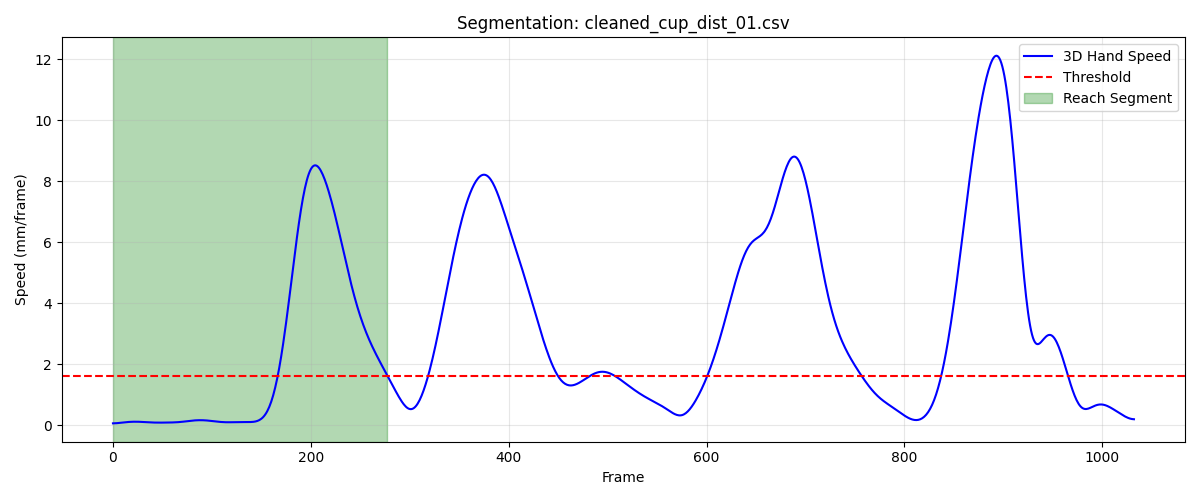

Values plotted in this chart, from the file beside it:
frame, sub_frame, shoulderr_x, shoulderr_y, shoulderr_z, humr1_x, humr1_y, humr1_z, humr2_x, humr2_y, humr2_z, humr3_x, humr3_y, humr3_z, humr4_x, humr4_y, humr4_z, humr5_x, humr5_y, humr5_z, humr6_x, humr6_y, humr6_z, humr7_x
1, 0, 211.2, -791.1, 715.6, 267.7, -754.1, 544.7, 275.5, -737.2, 474.5, 254.6, -802.9, 532.4, 236.7, -698, 534.5, 256.2, -797.3, 473.4, 243.8, -700.5, 478.3, 205
2, 0, 211.2, -791.1, 715.7, 267.7, -754.1, 544.8, 275.5, -737.3, 474.6, 254.7, -802.9, 532.5, 236.7, -698, 534.6, 256.2, -797.4, 473.5, 243.7, -700.6, 478.3, 205
3, 0, 211.1, -791.1, 715.8, 267.7, -754.1, 544.9, 275.5, -737.3, 474.7, 254.7, -803, 532.6, 236.7, -698.1, 534.6, 256.2, -797.4, 473.6, 243.6, -700.7, 478.3, 205
4, 0, 211.1, -791.2, 715.8, 267.7, -754.2, 545, 275.5, -737.4, 474.7, 254.7, -803, 532.7, 236.7, -698.1, 534.7, 256.2, -797.5, 473.7, 243.5, -700.8, 478.4, 205.1
5, 0, 211, -791.2, 715.9, 267.7, -754.2, 545.1, 275.5, -737.4, 474.8, 254.7, -803.1, 532.7, 236.6, -698.1, 534.8, 256.2, -797.5, 473.8, 243.4, -700.9, 478.4, 205.1
6, 0, 210.9, -791.2, 716, 267.7, -754.2, 545.2, 275.5, -737.4, 474.9, 254.7, -803.1, 532.8, 236.6, -698.2, 534.8, 256.2, -797.5, 473.9, 243.4, -700.9, 478.5, 205.1
7, 0, 210.9, -791.2, 716, 267.7, -754.3, 545.3, 275.5, -737.5, 475, 254.7, -803.1, 532.9, 236.6, -698.2, 534.9, 256.2, -797.6, 473.9, 243.4, -701, 478.6, 205.1
8, 0, 210.8, -791.2, 716.1, 267.6, -754.3, 545.4, 275.5, -737.5, 475.1, 254.6, -803.2, 533, 236.6, -698.2, 535, 256.2, -797.6, 474, 243.3, -701, 478.6, 205.1
9, 0, 210.7, -791.2, 716.2, 267.6, -754.3, 545.4, 275.5, -737.5, 475.1, 254.6, -803.2, 533.1, 236.5, -698.2, 535, 256.2, -797.7, 474.1, 243.3, -701, 478.7, 205.1
10, 0, 210.7, -791.3, 716.3, 267.6, -754.3, 545.5, 275.4, -737.5, 475.2, 254.6, -803.2, 533.2, 236.5, -698.3, 535.1, 256.1, -797.7, 474.2, 243.3, -701, 478.8, 205.1
11, 0, 210.6, -791.3, 716.4, 267.5, -754.4, 545.6, 275.4, -737.5, 475.3, 254.5, -803.2, 533.3, 236.5, -698.3, 535.2, 256.1, -797.7, 474.3, 243.3, -701.1, 478.9, 205.1
12, 0, 210.5, -791.3, 716.4, 267.5, -754.4, 545.7, 275.4, -737.6, 475.4, 254.5, -803.2, 533.3, 236.5, -698.3, 535.3, 256.1, -797.8, 474.4, 243.3, -701.1, 478.9, 205.1
13, 0, 210.4, -791.3, 716.5, 267.4, -754.4, 545.8, 275.4, -737.6, 475.4, 254.4, -803.2, 533.4, 236.4, -698.3, 535.3, 256.1, -797.8, 474.5, 243.2, -701.1, 479, 205.1
14, 0, 210.3, -791.3, 716.6, 267.4, -754.4, 545.8, 275.4, -737.6, 475.5, 254.4, -803.3, 533.5, 236.4, -698.4, 535.4, 256.1, -797.8, 474.6, 243.2, -701.2, 479.1, 205.1
15, 0, 210.3, -791.3, 716.7, 267.3, -754.5, 545.9, 275.3, -737.7, 475.6, 254.3, -803.3, 533.6, 236.4, -698.4, 535.5, 256, -797.9, 474.7, 243.2, -701.2, 479.1, 205.1
16, 0, 210.2, -791.3, 716.8, 267.3, -754.5, 546, 275.3, -737.7, 475.7, 254.3, -803.3, 533.7, 236.3, -698.4, 535.6, 256, -797.9, 474.8, 243.1, -701.3, 479.2, 205.1
17, 0, 210.1, -791.3, 716.8, 267.2, -754.5, 546.1, 275.3, -737.8, 475.8, 254.2, -803.3, 533.8, 236.3, -698.4, 535.7, 256, -798, 474.9, 243.1, -701.3, 479.3, 205.2
18, 0, 210, -791.3, 716.9, 267.2, -754.6, 546.2, 275.2, -737.8, 475.9, 254.2, -803.4, 533.9, 236.2, -698.5, 535.7, 256, -798, 474.9, 243.1, -701.4, 479.4, 205.2
19, 0, 209.9, -791.3, 717, 267.2, -754.6, 546.2, 275.2, -737.9, 476, 254.1, -803.4, 534, 236.2, -698.5, 535.8, 255.9, -798.1, 475, 243, -701.4, 479.4, 205.2
20, 0, 209.8, -791.3, 717.1, 267.1, -754.6, 546.3, 275.2, -737.9, 476.1, 254.1, -803.4, 534.1, 236.2, -698.5, 535.9, 255.9, -798.1, 475.1, 243, -701.5, 479.5, 205.1
21, 0, 209.7, -791.3, 717.2, 267.1, -754.7, 546.4, 275.2, -738, 476.2, 254, -803.5, 534.2, 236.1, -698.6, 535.9, 255.9, -798.1, 475.2, 243, -701.5, 479.6, 205.1
22, 0, 209.6, -791.3, 717.2, 267, -754.7, 546.5, 275.1, -738, 476.2, 254, -803.5, 534.3, 236.1, -698.6, 536, 255.8, -798.2, 475.3, 242.9, -701.6, 479.6, 205.1
23, 0, 209.5, -791.3, 717.3, 267, -754.8, 546.6, 275.1, -738.1, 476.3, 253.9, -803.5, 534.4, 236, -698.6, 536.1, 255.8, -798.2, 475.4, 242.9, -701.6, 479.7, 205.1
24, 0, 209.4, -791.3, 717.4, 266.9, -754.8, 546.7, 275, -738.1, 476.4, 253.9, -803.6, 534.5, 236, -698.7, 536.1, 255.8, -798.3, 475.4, 242.9, -701.7, 479.8, 205.1
25, 0, 209.3, -791.4, 717.5, 266.9, -754.8, 546.7, 275, -738.2, 476.5, 253.8, -803.6, 534.6, 235.9, -698.7, 536.2, 255.7, -798.3, 475.5, 242.9, -701.7, 479.8, 205.1
26, 0, 209.2, -791.4, 717.5, 266.8, -754.9, 546.8, 274.9, -738.3, 476.6, 253.8, -803.7, 534.7, 235.9, -698.7, 536.3, 255.7, -798.4, 475.6, 242.8, -701.8, 479.9, 205.1
27, 0, 209.1, -791.4, 717.6, 266.7, -754.9, 546.9, 274.9, -738.3, 476.7, 253.7, -803.7, 534.7, 235.9, -698.8, 536.3, 255.6, -798.4, 475.7, 242.8, -701.8, 480, 205.1
28, 0, 208.9, -791.4, 717.7, 266.7, -755, 547, 274.9, -738.4, 476.7, 253.7, -803.8, 534.8, 235.8, -698.8, 536.4, 255.6, -798.5, 475.8, 242.8, -701.8, 480, 205.1
29, 0, 208.8, -791.4, 717.7, 266.6, -755, 547.1, 274.8, -738.4, 476.8, 253.6, -803.8, 534.9, 235.8, -698.8, 536.4, 255.6, -798.5, 475.8, 242.7, -701.9, 480.1, 205
30, 0, 208.7, -791.5, 717.8, 266.5, -755.1, 547.2, 274.8, -738.5, 476.9, 253.6, -803.9, 535, 235.7, -698.9, 536.5, 255.5, -798.6, 475.9, 242.7, -701.9, 480.2, 205
31, 0, 208.6, -791.5, 717.8, 266.5, -755.1, 547.2, 274.7, -738.5, 477, 253.5, -803.9, 535, 235.7, -698.9, 536.6, 255.4, -798.6, 476, 242.7, -702, 480.3, 205
32, 0, 208.5, -791.5, 717.9, 266.4, -755.2, 547.3, 274.7, -738.6, 477.1, 253.4, -804, 535.1, 235.6, -699, 536.6, 255.4, -798.7, 476.1, 242.6, -702, 480.3, 205
33, 0, 208.4, -791.5, 718, 266.4, -755.2, 547.4, 274.7, -738.6, 477.1, 253.4, -804, 535.2, 235.6, -699, 536.7, 255.3, -798.7, 476.2, 242.6, -702.1, 480.4, 204.9
34, 0, 208.3, -791.6, 718, 266.3, -755.3, 547.5, 274.6, -738.7, 477.2, 253.3, -804.1, 535.2, 235.5, -699, 536.8, 255.3, -798.8, 476.3, 242.6, -702.1, 480.5, 204.9
35, 0, 208.2, -791.6, 718.1, 266.2, -755.3, 547.5, 274.6, -738.7, 477.3, 253.2, -804.1, 535.3, 235.5, -699.1, 536.8, 255.2, -798.8, 476.4, 242.5, -702.2, 480.6, 204.9
36, 0, 208.1, -791.6, 718.1, 266.2, -755.4, 547.6, 274.6, -738.7, 477.4, 253.2, -804.2, 535.4, 235.4, -699.1, 536.9, 255.2, -798.9, 476.4, 242.5, -702.2, 480.6, 204.9
37, 0, 208, -791.6, 718.2, 266.1, -755.4, 547.7, 274.5, -738.8, 477.4, 253.1, -804.2, 535.5, 235.3, -699.2, 536.9, 255.1, -798.9, 476.5, 242.4, -702.3, 480.7, 204.8
38, 0, 207.9, -791.6, 718.2, 266, -755.4, 547.7, 274.5, -738.8, 477.5, 253, -804.2, 535.5, 235.3, -699.2, 537, 255.1, -798.9, 476.5, 242.4, -702.3, 480.7, 204.8
39, 0, 207.8, -791.6, 718.2, 266, -755.5, 547.8, 274.4, -738.9, 477.5, 252.9, -804.2, 535.6, 235.2, -699.2, 537.0, 255, -799, 476.6, 242.3, -702.3, 480.7, 204.8
40, 0, 207.7, -791.6, 718.3, 265.9, -755.5, 547.8, 274.4, -738.9, 477.6, 252.9, -804.2, 535.6, 235.1, -699.2, 537, 255, -799, 476.6, 242.3, -702.4, 480.8, 204.7
41, 0, 207.6, -791.6, 718.3, 265.8, -755.5, 547.8, 274.3, -738.9, 477.6, 252.8, -804.2, 535.6, 235.1, -699.3, 537, 254.9, -799, 476.7, 242.2, -702.4, 480.8, 204.7
42, 0, 207.5, -791.6, 718.3, 265.8, -755.5, 547.8, 274.2, -738.9, 477.6, 252.7, -804.3, 535.7, 235, -699.3, 537.1, 254.8, -799, 476.7, 242.2, -702.4, 480.8, 204.6
43, 0, 207.4, -791.6, 718.3, 265.7, -755.5, 547.9, 274.2, -739, 477.6, 252.7, -804.3, 535.7, 234.9, -699.3, 537.1, 254.8, -799, 476.7, 242.1, -702.4, 480.8, 204.6
44, 0, 207.3, -791.6, 718.4, 265.6, -755.5, 547.9, 274.1, -739, 477.7, 252.6, -804.3, 535.7, 234.8, -699.3, 537.1, 254.7, -799.1, 476.7, 242, -702.4, 480.8, 204.5
45, 0, 207.2, -791.6, 718.4, 265.6, -755.5, 547.9, 274, -739, 477.7, 252.5, -804.3, 535.7, 234.7, -699.3, 537.1, 254.6, -799.1, 476.8, 242, -702.4, 480.8, 204.5
46, 0, 207.1, -791.6, 718.4, 265.5, -755.5, 547.9, 273.9, -739, 477.7, 252.5, -804.3, 535.7, 234.6, -699.3, 537.1, 254.6, -799.1, 476.8, 241.9, -702.4, 480.8, 204.4
47, 0, 207, -791.6, 718.4, 265.4, -755.5, 547.9, 273.9, -739, 477.7, 252.4, -804.3, 535.8, 234.6, -699.4, 537.1, 254.5, -799.1, 476.8, 241.8, -702.4, 480.8, 204.3
48, 0, 207, -791.6, 718.4, 265.4, -755.5, 548, 273.8, -739.1, 477.7, 252.4, -804.4, 535.8, 234.5, -699.4, 537.1, 254.4, -799.1, 476.8, 241.8, -702.4, 480.8, 204.3
49, 0, 206.9, -791.6, 718.4, 265.3, -755.5, 548, 273.7, -739.1, 477.7, 252.3, -804.4, 535.8, 234.4, -699.4, 537.1, 254.4, -799.2, 476.8, 241.7, -702.5, 480.8, 204.2
50, 0, 206.8, -791.6, 718.4, 265.2, -755.6, 548, 273.7, -739.1, 477.7, 252.3, -804.4, 535.8, 234.4, -699.4, 537.1, 254.3, -799.2, 476.8, 241.7, -702.5, 480.9, 204.2
51, 0, 206.8, -791.6, 718.5, 265.2, -755.6, 548, 273.6, -739.2, 477.7, 252.2, -804.5, 535.8, 234.3, -699.5, 537.1, 254.2, -799.3, 476.8, 241.6, -702.5, 480.9, 204.1
52, 0, 206.7, -791.6, 718.5, 265.1, -755.6, 548, 273.5, -739.2, 477.7, 252.2, -804.5, 535.8, 234.3, -699.5, 537.1, 254.2, -799.3, 476.8, 241.6, -702.6, 480.9, 204.1
53, 0, 206.7, -791.6, 718.5, 265.1, -755.7, 548, 273.5, -739.3, 477.7, 252.1, -804.6, 535.8, 234.3, -699.5, 537.1, 254.1, -799.4, 476.8, 241.5, -702.6, 480.9, 204
54, 0, 206.6, -791.6, 718.5, 265, -755.7, 548, 273.4, -739.3, 477.7, 252, -804.6, 535.8, 234.2, -699.6, 537.1, 254, -799.4, 476.9, 241.5, -702.7, 480.9, 203.9
55, 0, 206.6, -791.6, 718.5, 264.9, -755.8, 548, 273.4, -739.4, 477.7, 252, -804.6, 535.9, 234.2, -699.6, 537.1, 254, -799.4, 476.9, 241.4, -702.7, 480.9, 203.8
56, 0, 206.5, -791.6, 718.5, 264.9, -755.8, 548, 273.3, -739.4, 477.7, 251.9, -804.6, 535.9, 234.2, -699.6, 537.2, 253.9, -799.5, 476.9, 241.4, -702.8, 480.9, 203.7
57, 0, 206.5, -791.6, 718.5, 264.8, -755.8, 548, 273.3, -739.4, 477.7, 251.8, -804.6, 535.9, 234.1, -699.6, 537.2, 253.8, -799.5, 476.9, 241.3, -702.8, 480.9, 203.7
58, 0, 206.4, -791.6, 718.5, 264.8, -755.8, 548, 273.2, -739.4, 477.7, 251.7, -804.6, 535.9, 234.1, -699.6, 537.2, 253.8, -799.5, 476.9, 241.3, -702.8, 480.9, 203.6
59, 0, 206.4, -791.6, 718.5, 264.7, -755.8, 548, 273.2, -739.4, 477.7, 251.7, -804.6, 535.9, 234, -699.6, 537.2, 253.7, -799.5, 476.9, 241.2, -702.8, 480.9, 203.5
60, 0, 206.4, -791.6, 718.6, 264.7, -755.8, 548, 273.1, -739.4, 477.7, 251.6, -804.6, 535.9, 234, -699.6, 537.2, 253.7, -799.5, 476.9, 241.2, -702.8, 480.9, 203.4
... 218 more rows
